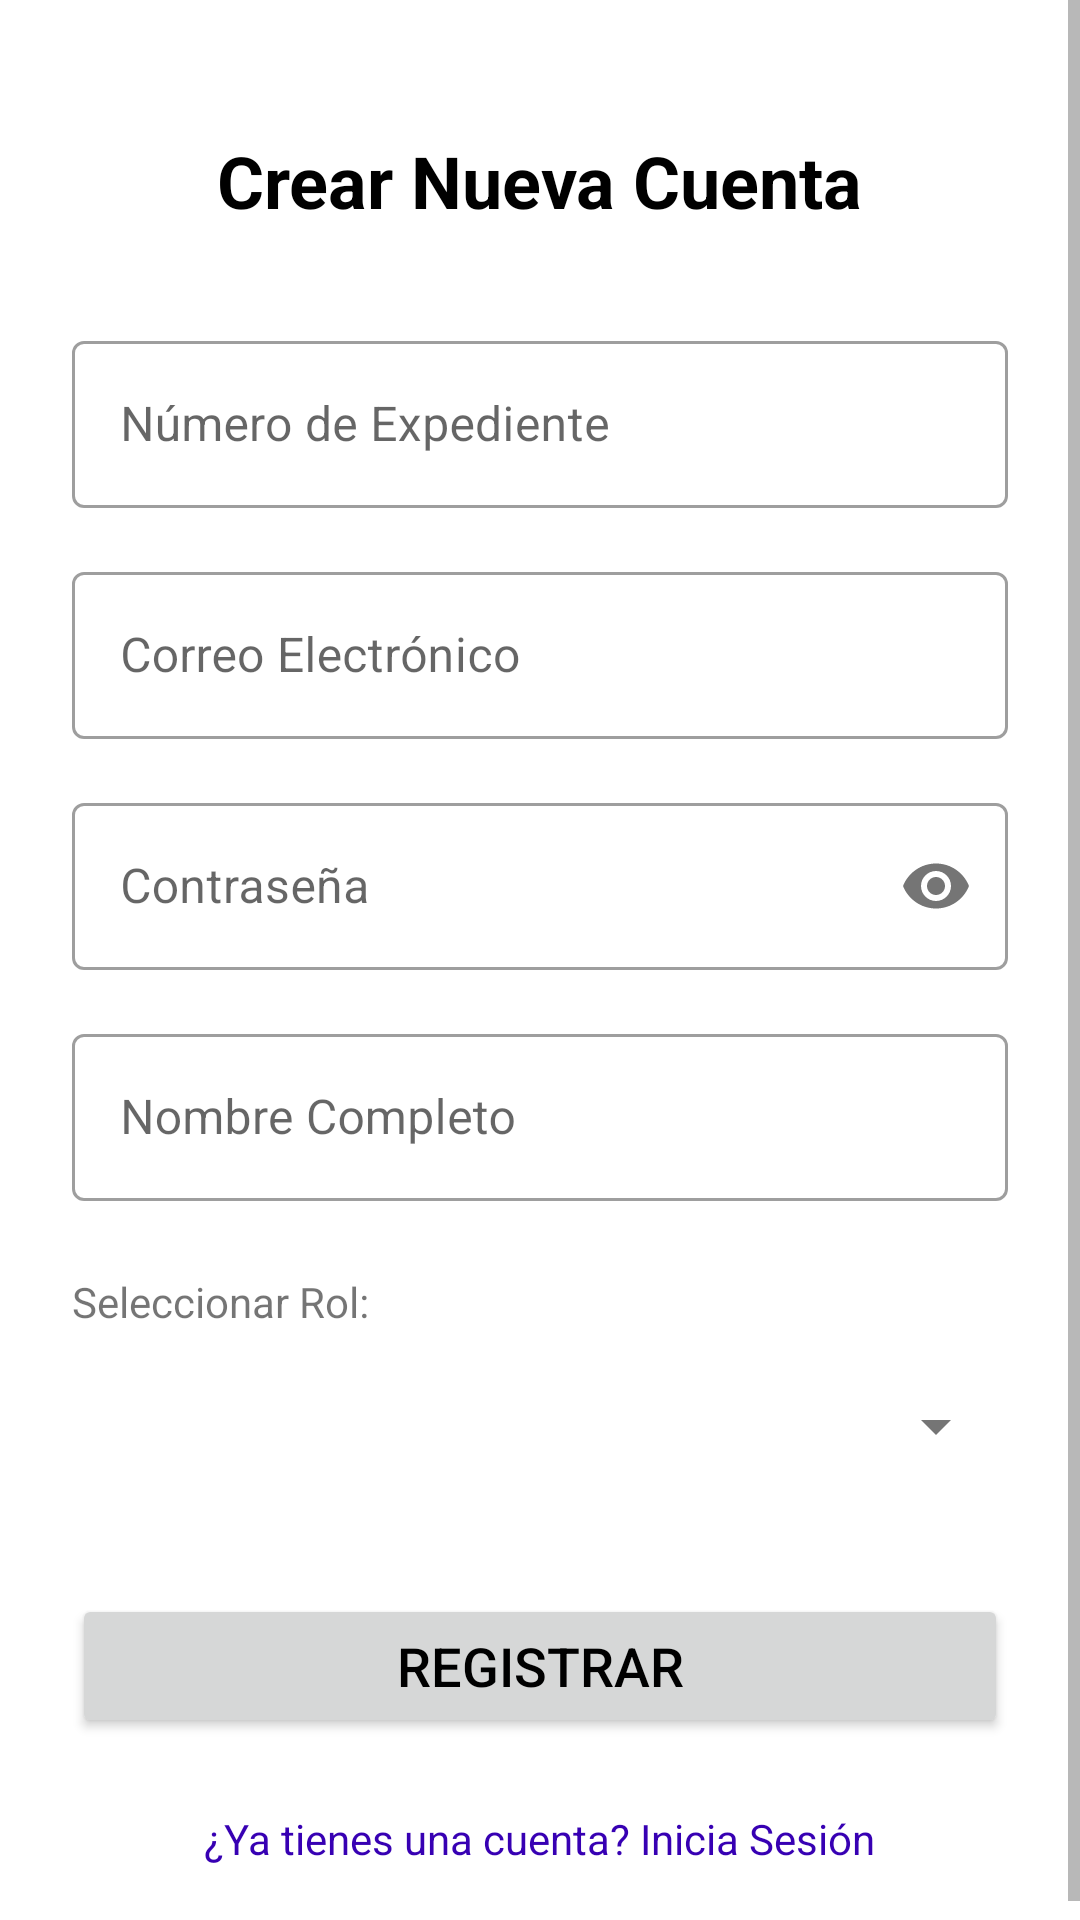

Produce the Android XML layout that renders to this screen, including the resource entries it uses.
<!-- AndroidManifest.xml: application theme Theme.Splascreem -->
<!-- res/layout/fragment_register_activity.xml -->
<?xml version="1.0" encoding="utf-8"?>
<ScrollView xmlns:android="http://schemas.android.com/apk/res/android"
    xmlns:app="http://schemas.android.com/apk/res-auto"
    xmlns:tools="http://schemas.android.com/tools"
    android:layout_width="match_parent"
    android:layout_height="match_parent"
    android:fillViewport="true"
    tools:context=".RegisterActivity">

    <LinearLayout
        android:layout_width="match_parent"
        android:layout_height="wrap_content"
        android:orientation="vertical"
        android:gravity="center_horizontal"
        android:padding="24dp">

        <TextView
            android:layout_width="wrap_content"
            android:layout_height="wrap_content"
            android:layout_marginTop="20dp"
            android:text="Crear Nueva Cuenta"
            android:textSize="24sp"
            android:textStyle="bold"
            android:textColor="@android:color/black" />

        <com.google.android.material.textfield.TextInputLayout
            style="@style/Widget.MaterialComponents.TextInputLayout.OutlinedBox"
            android:layout_width="match_parent"
            android:layout_height="wrap_content"
            android:layout_marginTop="32dp"
            android:hint="Número de Expediente">
            <com.google.android.material.textfield.TextInputEditText
                android:id="@+id/et_register_expediente"
                android:layout_width="match_parent"
                android:layout_height="wrap_content" />
        </com.google.android.material.textfield.TextInputLayout>

        <com.google.android.material.textfield.TextInputLayout
            style="@style/Widget.MaterialComponents.TextInputLayout.OutlinedBox"
            android:layout_width="match_parent"
            android:layout_height="wrap_content"
            android:layout_marginTop="16dp"
            android:hint="Correo Electrónico">
            <com.google.android.material.textfield.TextInputEditText
                android:id="@+id/et_register_email"
                android:layout_width="match_parent"
                android:layout_height="wrap_content" />
        </com.google.android.material.textfield.TextInputLayout>

        <com.google.android.material.textfield.TextInputLayout
            style="@style/Widget.MaterialComponents.TextInputLayout.OutlinedBox"
            android:layout_width="match_parent"
            android:layout_height="wrap_content"
            android:layout_marginTop="16dp"
            app:passwordToggleEnabled="true"
            android:hint="Contraseña">
            <com.google.android.material.textfield.TextInputEditText
                android:id="@+id/et_register_password"
                android:layout_width="match_parent"
                android:layout_height="wrap_content"
                android:inputType="textPassword" />
        </com.google.android.material.textfield.TextInputLayout>

        <com.google.android.material.textfield.TextInputLayout
            style="@style/Widget.MaterialComponents.TextInputLayout.OutlinedBox"
            android:layout_width="match_parent"
            android:layout_height="wrap_content"
            android:layout_marginTop="16dp"
            android:hint="Nombre Completo">
            <com.google.android.material.textfield.TextInputEditText
                android:id="@+id/et_register_fullname"
                android:layout_width="match_parent"
                android:layout_height="wrap_content" />
        </com.google.android.material.textfield.TextInputLayout>

        <TextView
            android:layout_width="match_parent"
            android:layout_height="wrap_content"
            android:text="Seleccionar Rol:"
            android:layout_marginTop="24dp"/>

        <Spinner
            android:id="@+id/spinner_role"
            android:layout_width="match_parent"
            android:layout_height="48dp"
            android:layout_marginTop="8dp"
            android:padding="8dp"/>

        <Button
            android:id="@+id/btn_register_user"
            android:layout_width="match_parent"
            android:layout_height="wrap_content"
            android:layout_marginTop="32dp"
            android:text="Registrar"
            android:textSize="18sp" />

        <TextView
            android:id="@+id/tv_go_to_login"
            android:layout_width="wrap_content"
            android:layout_height="wrap_content"
            android:layout_marginTop="24dp"
            android:text="¿Ya tienes una cuenta? Inicia Sesión"
            android:textColor="@color/purple_700" />

    </LinearLayout>
</ScrollView>
<!-- resources referenced by this layout -->
<resources>
  <color name="purple_700">#FF3700B3</color>
  <style name="Theme.Splascreem" parent="Base.Theme.Splascreem" />
  <style name="Base.Theme.Splascreem" parent="Theme.MaterialComponents.Light.NoActionBar">
          
          <item name="colorPrimary">@color/colorPrimary</item>
          <item name="colorPrimaryVariant">@color/colorPrimaryVariant</item>
          <item name="colorOnPrimary">@color/colorOnPrimary</item>
  
          
          <item name="android:colorBackground">@color/backgroundColor</item>
          <item name="colorSurface">@color/surfaceColor</item>
          <item name="colorOnSurface">@color/colorOnSurface</item> 
  
          
          <item name="android:textColorPrimary">@color/textColorPrimary</item>
          <item name="android:textColorSecondary">@color/textColorSecondary</item>
      </style>
  <color name="colorPrimary">#FF6200EE</color>
  <color name="colorPrimaryVariant">#FF3700B3</color>
  <color name="colorOnPrimary">#FFFFFFFF</color>
  <color name="backgroundColor">#FFFFFFFF</color>
  <color name="surfaceColor">#FFFFFFFF</color>
  <color name="colorOnSurface">#FF000000</color>
  <color name="textColorPrimary">#FF000000</color>
  <color name="textColorSecondary">#8A000000</color>
</resources>
